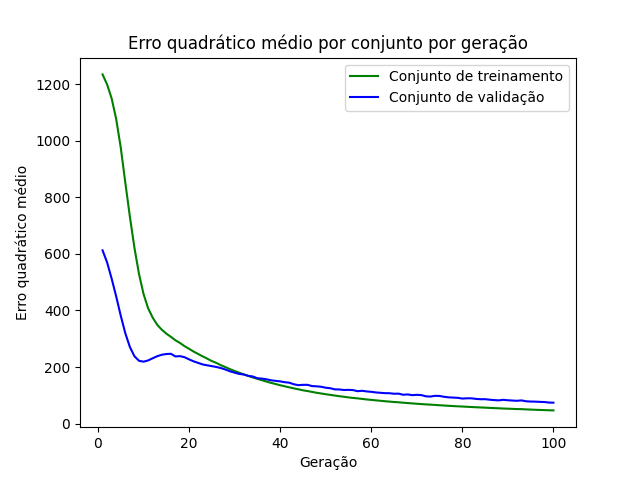

Values plotted in this chart, from the file beside it:
epoch, loss_train, loss_val
1, 1235, 612.5
2, 1199, 569.9
3, 1150, 512.5
4, 1076, 449.3
5, 975.5, 381.2
6, 851.6, 319.5
7, 731.8, 270.9
8, 621.8, 238.2
9, 529.3, 222.2
10, 458.2, 219
11, 408, 223.3
12, 375, 231
13, 349.3, 238.3
14, 332.1, 243.4
15, 318.2, 246
16, 306.8, 246.9
17, 294.6, 237.5
18, 285.1, 238.6
19, 273.8, 234.8
20, 264.4, 227
21, 254.7, 220.1
22, 246.1, 214.6
23, 237.6, 209
24, 229.5, 206
25, 221.1, 203.2
26, 214.5, 200.2
27, 206.4, 196.4
28, 199.5, 191.1
29, 192.4, 184.8
30, 186, 180.2
31, 180, 175.7
32, 174.2, 173.6
33, 168.7, 168.9
34, 163.1, 166.5
35, 158.3, 160.5
36, 153.4, 159.1
37, 148.6, 156.7
38, 144.1, 153.2
39, 139.9, 151.1
40, 135.7, 149.4
41, 131.9, 146.4
42, 128.2, 144.7
43, 124.6, 139.1
44, 121.3, 135.9
45, 117.8, 137.2
46, 115.1, 137.1
47, 112.1, 132.7
48, 109.1, 131.9
49, 106.6, 130.3
50, 103.9, 126.9
51, 101.6, 125.1
52, 99.25, 121.1
53, 96.93, 120.8
54, 94.88, 118.8
55, 92.66, 119.3
56, 90.82, 118.5
57, 89.25, 114.7
58, 87.33, 116
59, 85.45, 113.8
60, 83.85, 112.4
... 40 more rows
